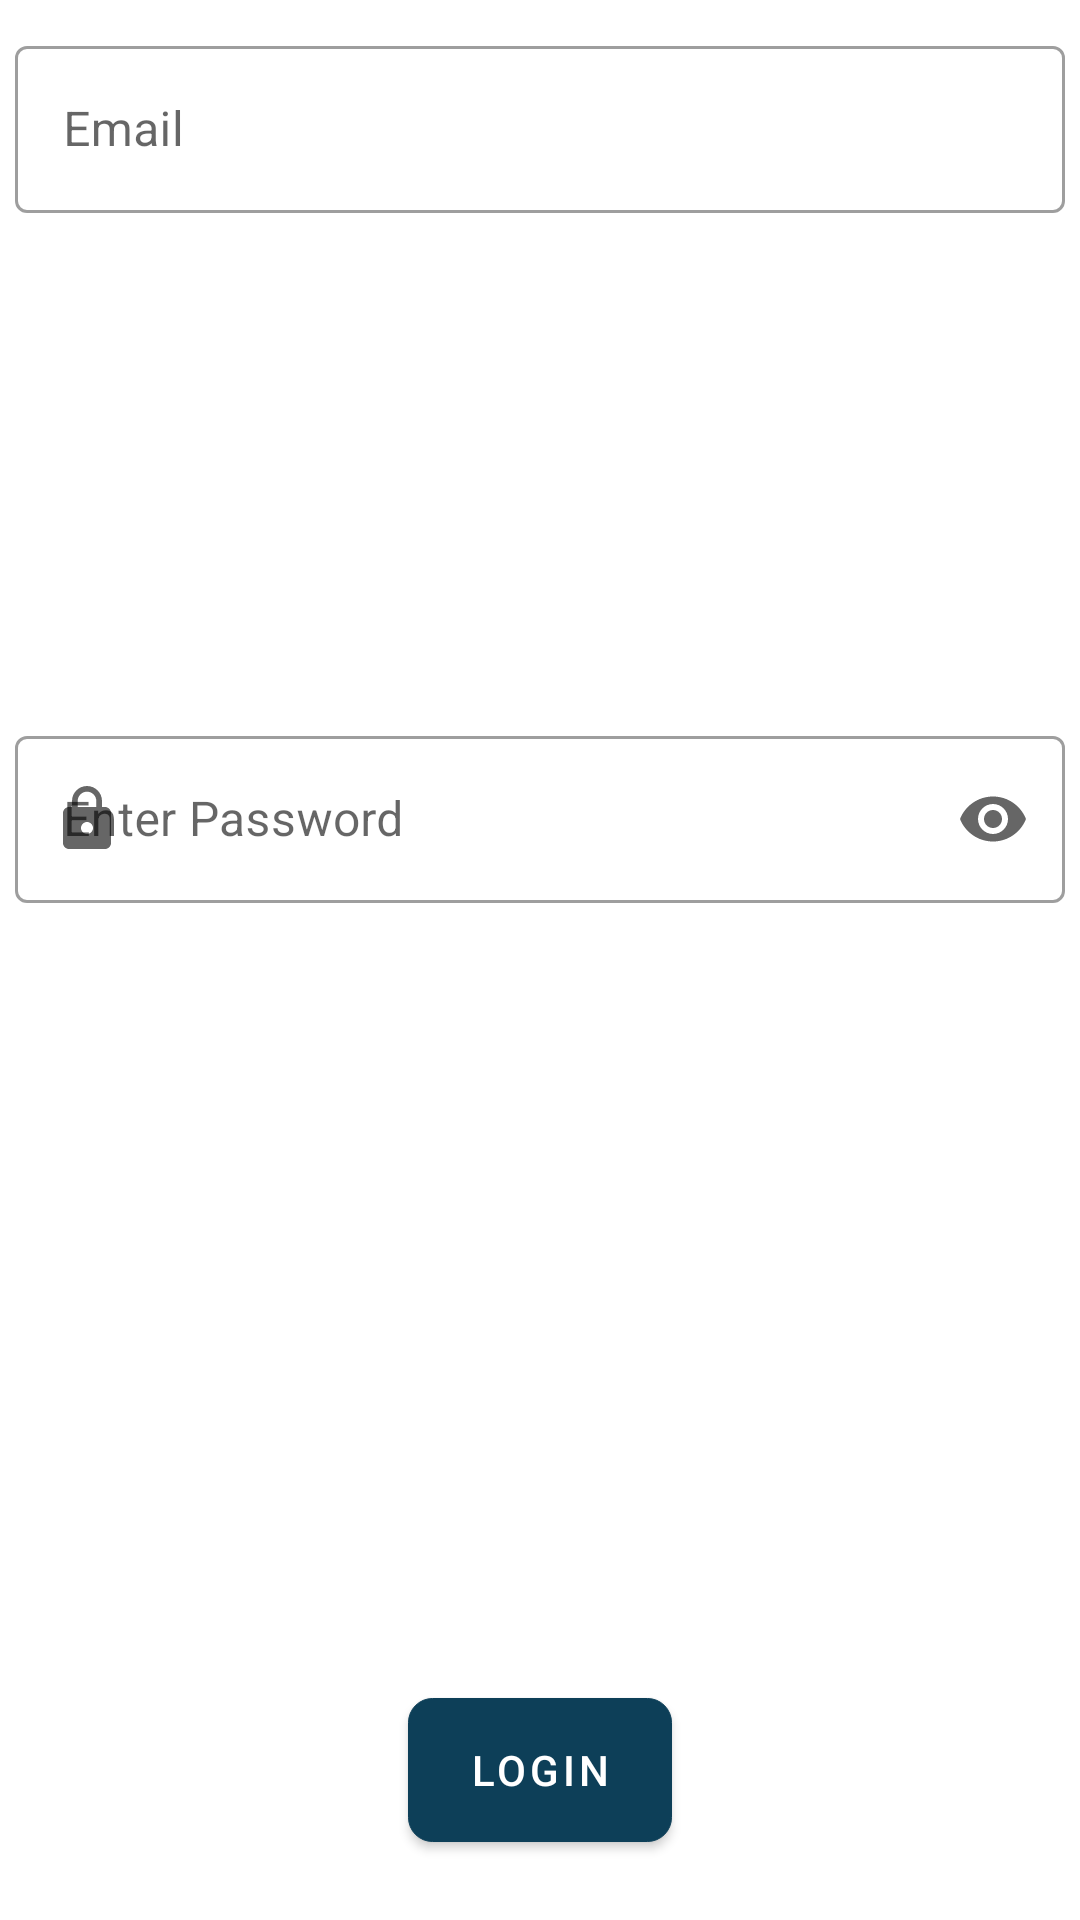

The Android layout XML behind this screen, and the referenced resources:
<!-- AndroidManifest.xml: application theme Theme.Fyp -->
<!-- res/layout/login.xml -->
<?xml version="1.0" encoding="utf-8"?>
<LinearLayout xmlns:android="http://schemas.android.com/apk/res/android"
    android:layout_width="match_parent"
    android:layout_height="match_parent"
    xmlns:app="http://schemas.android.com/apk/res-auto"
    android:orientation="vertical"
    android:weightSum="4">

    <LinearLayout
        android:layout_width="match_parent"
        android:layout_height="0dp"
        android:layout_weight="1.5"
        android:paddingLeft="5dp"
        android:paddingRight="5dp">


        <com.google.android.material.textfield.TextInputLayout
            android:layout_width="match_parent"
            android:layout_height="wrap_content"
            style="@style/Widget.MaterialComponents.TextInputLayout.OutlinedBox"

            android:layout_below="@+id/login_img"
            android:layout_marginTop="10dp"
            android:hint="Email"
            app:startIconDrawable="@drawable/ic_email_black_24dp">

            <com.google.android.material.textfield.TextInputEditText
                android:layout_width="match_parent"
                android:layout_height="wrap_content"
                android:background="@null" />

        </com.google.android.material.textfield.TextInputLayout>


    </LinearLayout>
    <LinearLayout
        android:layout_width="match_parent"
        android:layout_height="0dp"
        android:layout_weight="1.5"
        android:paddingLeft="5dp"
        android:paddingRight="5dp">


        <com.google.android.material.textfield.TextInputLayout
            style="@style/Widget.MaterialComponents.TextInputLayout.OutlinedBox"
            android:layout_width="match_parent"
            android:layout_height="wrap_content"
            android:layout_below="@+id/loginName"
            android:hint="Enter Password"

            app:endIconMode="password_toggle"

            app:startIconDrawable="@drawable/ic_baseline_lock_24">

            <com.google.android.material.textfield.TextInputEditText
                android:layout_width="match_parent"
                android:layout_height="wrap_content"
                android:inputType="textPassword"

                app:boxStrokeColor="#fff" />

        </com.google.android.material.textfield.TextInputLayout>


    </LinearLayout>

    <LinearLayout
        android:layout_width="match_parent"
        android:layout_height="0dp"
        android:layout_weight="1.5"
        android:gravity="center"
        android:paddingLeft="5dp"
        android:paddingRight="5dp">


        <Button
            android:id="@+id/login_next_button"
            style="@style/Widget.MaterialComponents.Button"
            android:layout_width="wrap_content"
            android:layout_height="wrap_content"
            android:layout_centerHorizontal="true"
            android:layout_marginBottom="10dp"
            android:background="@drawable/roundedbutton"
            android:text="Login"

            />

    </LinearLayout>

</LinearLayout>
<!-- resources referenced by this layout -->
<resources>
  <!-- drawable ic_baseline_lock_24 (drawable) -->
  <vector xmlns:android="http://schemas.android.com/apk/res/android"
      android:width="24dp"
      android:height="24dp"
      android:viewportWidth="24"
      android:viewportHeight="24"
   >
    <path
        android:fillColor="#FF000000"
        android:pathData="M18,8h-1L17,6c0,-2.76 -2.24,-5 -5,-5S7,3.24 7,6v2L6,8c-1.1,0 -2,0.9 -2,2v10c0,1.1 0.9,2 2,2h12c1.1,0 2,-0.9 2,-2L20,10c0,-1.1 -0.9,-2 -2,-2zM12,17c-1.1,0 -2,-0.9 -2,-2s0.9,-2 2,-2 2,0.9 2,2 -0.9,2 -2,2zM15.1,8L8.9,8L8.9,6c0,-1.71 1.39,-3.1 3.1,-3.1 1.71,0 3.1,1.39 3.1,3.1v2z"/>
  </vector>
  <!-- drawable roundedbutton (drawable-v24) -->
  <?xml version="1.0" encoding="utf-8"?>
  <shape xmlns:android="http://schemas.android.com/apk/res/android"
      android:shape="rectangle">
      <solid android:color="#ffff" />
      <corners
          android:bottomLeftRadius="8dp"
          android:bottomRightRadius="8dp"
          android:topLeftRadius="8dp"
          android:topRightRadius="8dp"
  
          />
      <stroke
          android:width="01px"
          android:color="@color/white" />
  
  </shape>
  <style name="Theme.Fyp" parent="Theme.MaterialComponents.Light.NoActionBar">
          
          <item name="colorPrimary">@color/ForLightThemeBlue</item>
          <item name="colorPrimaryVariant">@color/ForLightThemeBlue</item>
          <item name="colorOnPrimary">@color/white</item>
          <item name="android:statusBarColor" tools:targetApi="l">?attr/colorPrimaryVariant</item>
          
          <item name="floatingActionButtonStyle">@style/Widget.App.FloatingActionButton</item>
      </style>
  <color name="white">#FFFFFFFF</color>
  <color name="ForLightThemeBlue">#0D3F58</color>
  <style name="Widget.App.FloatingActionButton" parent="Widget.MaterialComponents.FloatingActionButton">
          <item name="materialThemeOverlay">@style/ThemeOverlay.App.FloatingActionButton</item>
          <item name="shapeAppearanceOverlay">
              @style/ShapeAppearance.App.SmallComponent
          </item>
      </style>
  <style name="ThemeOverlay.App.FloatingActionButton" parent="">
          <item name="colorSecondary">@color/ForLightThemeBlue</item>
          <item name="colorOnSecondary">@color/white</item>
          <item name="colorOnSurface">@color/black</item>
      </style>
  <style name="ShapeAppearance.App.SmallComponent" parent="ShapeAppearance.MaterialComponents.SmallComponent">
          <item name="cornerFamily">cut</item>
          <item name="cornerSize">4dp</item>
      </style>
  <color name="black">#FF000000</color>
</resources>
